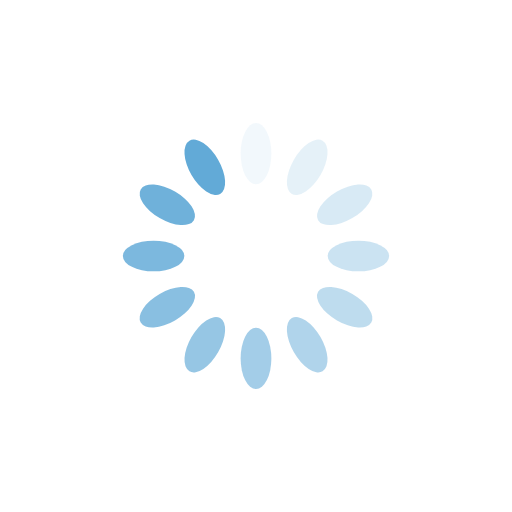
t = 0.00 s
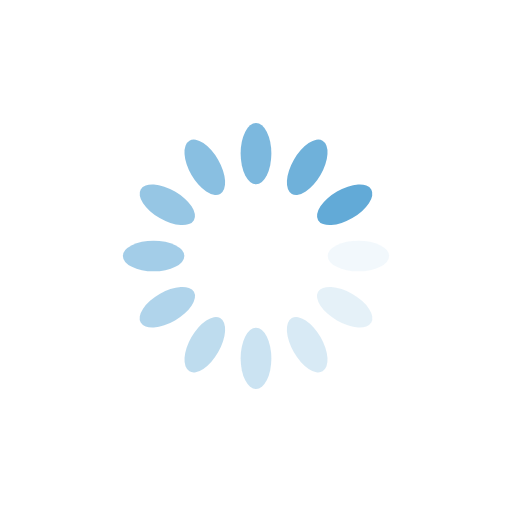
t = 0.25 s
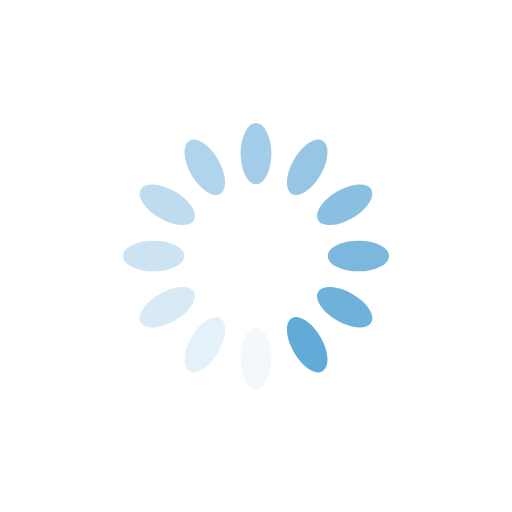
t = 0.50 s
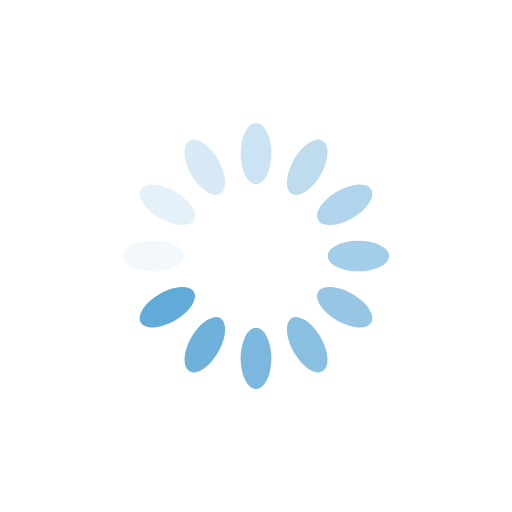
t = 0.75 s

The animated SVG that drew these frames (rendered in a browser with its animation timeline set to each time). Animation: 12 SMIL elements (animate=12); one cycle of 1.00 s, repeats indefinitely.

<?xml version="1.0" encoding="utf-8"?>
<svg xmlns="http://www.w3.org/2000/svg" xmlns:xlink="http://www.w3.org/1999/xlink" style="margin: auto; background: rgba(255, 255, 255, 0); display: block; shape-rendering: auto; animation-play-state: running; animation-delay: 0s;" width="200px" height="200px" viewBox="0 0 100 100" preserveAspectRatio="xMidYMid">
<g transform="rotate(0 50 50)" style="animation-play-state: running; animation-delay: 0s;">
  <rect x="47" y="24" rx="3" ry="6" width="6" height="12" fill="#62aad7" style="animation-play-state: running; animation-delay: 0s;">
    <animate attributeName="opacity" values="1;0" keyTimes="0;1" dur="1s" begin="-0.9166666666666666s" repeatCount="indefinite" style="animation-play-state: running; animation-delay: 0s;"></animate>
  </rect>
</g><g transform="rotate(30 50 50)" style="animation-play-state: running; animation-delay: 0s;">
  <rect x="47" y="24" rx="3" ry="6" width="6" height="12" fill="#62aad7" style="animation-play-state: running; animation-delay: 0s;">
    <animate attributeName="opacity" values="1;0" keyTimes="0;1" dur="1s" begin="-0.8333333333333334s" repeatCount="indefinite" style="animation-play-state: running; animation-delay: 0s;"></animate>
  </rect>
</g><g transform="rotate(60 50 50)" style="animation-play-state: running; animation-delay: 0s;">
  <rect x="47" y="24" rx="3" ry="6" width="6" height="12" fill="#62aad7" style="animation-play-state: running; animation-delay: 0s;">
    <animate attributeName="opacity" values="1;0" keyTimes="0;1" dur="1s" begin="-0.75s" repeatCount="indefinite" style="animation-play-state: running; animation-delay: 0s;"></animate>
  </rect>
</g><g transform="rotate(90 50 50)" style="animation-play-state: running; animation-delay: 0s;">
  <rect x="47" y="24" rx="3" ry="6" width="6" height="12" fill="#62aad7" style="animation-play-state: running; animation-delay: 0s;">
    <animate attributeName="opacity" values="1;0" keyTimes="0;1" dur="1s" begin="-0.6666666666666666s" repeatCount="indefinite" style="animation-play-state: running; animation-delay: 0s;"></animate>
  </rect>
</g><g transform="rotate(120 50 50)" style="animation-play-state: running; animation-delay: 0s;">
  <rect x="47" y="24" rx="3" ry="6" width="6" height="12" fill="#62aad7" style="animation-play-state: running; animation-delay: 0s;">
    <animate attributeName="opacity" values="1;0" keyTimes="0;1" dur="1s" begin="-0.5833333333333334s" repeatCount="indefinite" style="animation-play-state: running; animation-delay: 0s;"></animate>
  </rect>
</g><g transform="rotate(150 50 50)" style="animation-play-state: running; animation-delay: 0s;">
  <rect x="47" y="24" rx="3" ry="6" width="6" height="12" fill="#62aad7" style="animation-play-state: running; animation-delay: 0s;">
    <animate attributeName="opacity" values="1;0" keyTimes="0;1" dur="1s" begin="-0.5s" repeatCount="indefinite" style="animation-play-state: running; animation-delay: 0s;"></animate>
  </rect>
</g><g transform="rotate(180 50 50)" style="animation-play-state: running; animation-delay: 0s;">
  <rect x="47" y="24" rx="3" ry="6" width="6" height="12" fill="#62aad7" style="animation-play-state: running; animation-delay: 0s;">
    <animate attributeName="opacity" values="1;0" keyTimes="0;1" dur="1s" begin="-0.4166666666666667s" repeatCount="indefinite" style="animation-play-state: running; animation-delay: 0s;"></animate>
  </rect>
</g><g transform="rotate(210 50 50)" style="animation-play-state: running; animation-delay: 0s;">
  <rect x="47" y="24" rx="3" ry="6" width="6" height="12" fill="#62aad7" style="animation-play-state: running; animation-delay: 0s;">
    <animate attributeName="opacity" values="1;0" keyTimes="0;1" dur="1s" begin="-0.3333333333333333s" repeatCount="indefinite" style="animation-play-state: running; animation-delay: 0s;"></animate>
  </rect>
</g><g transform="rotate(240 50 50)" style="animation-play-state: running; animation-delay: 0s;">
  <rect x="47" y="24" rx="3" ry="6" width="6" height="12" fill="#62aad7" style="animation-play-state: running; animation-delay: 0s;">
    <animate attributeName="opacity" values="1;0" keyTimes="0;1" dur="1s" begin="-0.25s" repeatCount="indefinite" style="animation-play-state: running; animation-delay: 0s;"></animate>
  </rect>
</g><g transform="rotate(270 50 50)" style="animation-play-state: running; animation-delay: 0s;">
  <rect x="47" y="24" rx="3" ry="6" width="6" height="12" fill="#62aad7" style="animation-play-state: running; animation-delay: 0s;">
    <animate attributeName="opacity" values="1;0" keyTimes="0;1" dur="1s" begin="-0.16666666666666666s" repeatCount="indefinite" style="animation-play-state: running; animation-delay: 0s;"></animate>
  </rect>
</g><g transform="rotate(300 50 50)" style="animation-play-state: running; animation-delay: 0s;">
  <rect x="47" y="24" rx="3" ry="6" width="6" height="12" fill="#62aad7" style="animation-play-state: running; animation-delay: 0s;">
    <animate attributeName="opacity" values="1;0" keyTimes="0;1" dur="1s" begin="-0.08333333333333333s" repeatCount="indefinite" style="animation-play-state: running; animation-delay: 0s;"></animate>
  </rect>
</g><g transform="rotate(330 50 50)" style="animation-play-state: running; animation-delay: 0s;">
  <rect x="47" y="24" rx="3" ry="6" width="6" height="12" fill="#62aad7" style="animation-play-state: running; animation-delay: 0s;">
    <animate attributeName="opacity" values="1;0" keyTimes="0;1" dur="1s" begin="0s" repeatCount="indefinite" style="animation-play-state: running; animation-delay: 0s;"></animate>
  </rect>
</g>
<!-- [ldio] generated by https://loading.io/ --></svg>